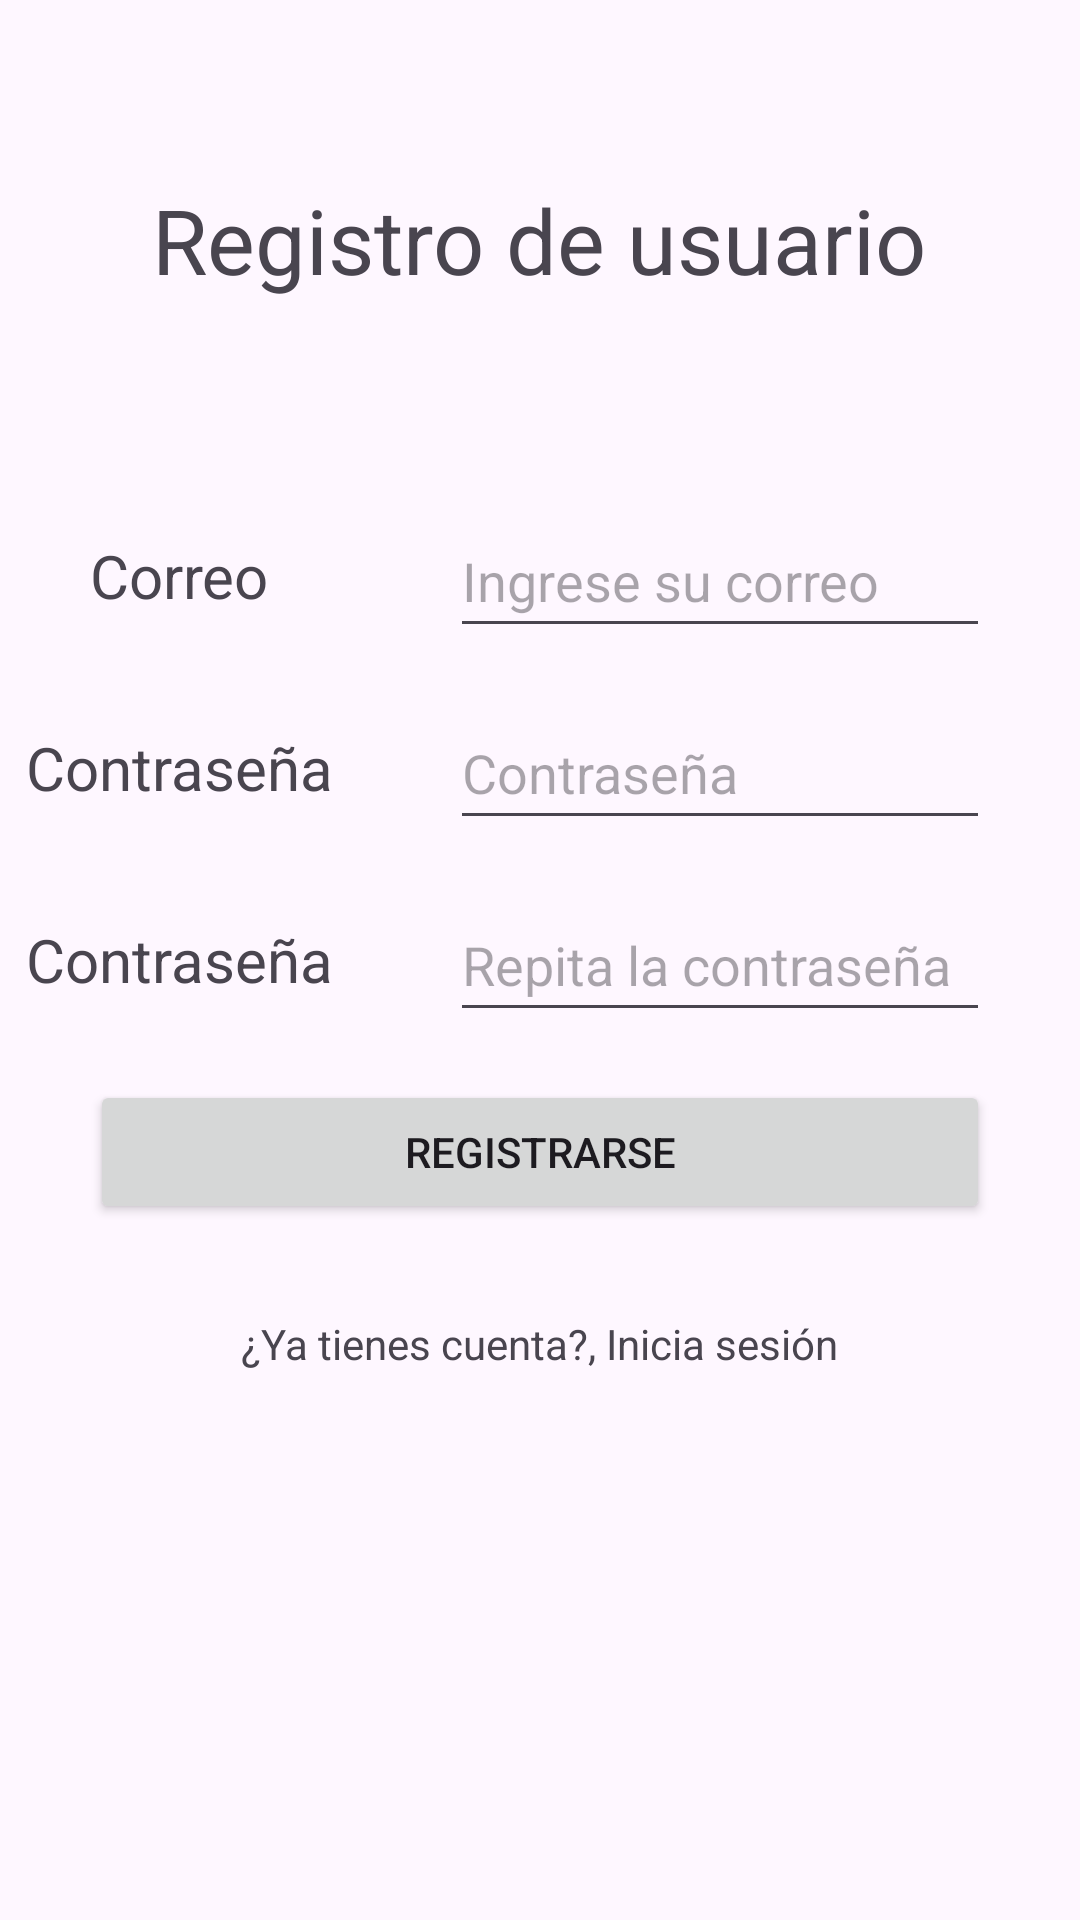

Write the Android layout XML for this screen, with the resource values it uses.
<!-- AndroidManifest.xml: application theme Theme.Proyecto_app_moviles -->
<!-- res/layout/activity_registro.xml -->
<?xml version="1.0" encoding="utf-8"?>
<LinearLayout xmlns:android="http://schemas.android.com/apk/res/android"
    xmlns:app="http://schemas.android.com/apk/res-auto"
    xmlns:tools="http://schemas.android.com/tools"
    android:id="@+id/main"
    android:layout_width="match_parent"
    android:layout_height="match_parent"
    tools:context=".MainActivity"
    android:orientation="vertical"
    android:background="@drawable/background1"
    >
    
    <LinearLayout
        android:layout_width="match_parent"
        android:layout_height="match_parent"
        android:layout_weight="3"
        >
        <RelativeLayout
            android:layout_width="match_parent"
            android:layout_height="match_parent"
            >
            <TextView
                android:layout_width="wrap_content"
                android:layout_height="wrap_content"
                android:text="Registro de usuario"
                android:layout_centerInParent="true"
                android:textSize="30sp"
                >

            </TextView>
        </RelativeLayout>
    </LinearLayout>
    
    <LinearLayout
        android:layout_width="match_parent"
        android:layout_height="match_parent"
        android:layout_weight="2"
        android:orientation="vertical"
        >
        <LinearLayout
            android:layout_width="match_parent"
            android:layout_height="match_parent"
            android:layout_weight="1"
            >
            
            <LinearLayout
                android:layout_width="match_parent"
                android:layout_height="match_parent"
                android:layout_weight="2"
                >
                <LinearLayout
                    android:layout_width="match_parent"
                    android:layout_height="match_parent"
                    android:layout_weight="1"
                    >
                    <RelativeLayout
                        android:layout_width="match_parent"
                        android:layout_height="match_parent"
                        >
                        <TextView
                            android:layout_width="wrap_content"
                            android:layout_height="wrap_content"
                            android:text="Correo"
                            android:textSize="20sp"
                            android:layout_centerInParent="true"
                            >

                        </TextView>
                    </RelativeLayout>
                </LinearLayout>
            </LinearLayout>
            
            <LinearLayout
                android:layout_width="match_parent"
                android:layout_height="match_parent"
                android:layout_weight="1"
                >
                <RelativeLayout
                    android:layout_width="match_parent"
                    android:layout_height="match_parent"
                    >
                    <EditText
                        android:id="@+id/correo_reg"
                        android:layout_width="180dp"
                        android:layout_height="48dp"
                        android:hint="Ingrese su correo"
                        android:layout_centerInParent="true"
                        android:maxLines="1"
                        android:imeOptions="actionDone"
                        >

                    </EditText>
                </RelativeLayout>
            </LinearLayout>
        </LinearLayout>
        
        <LinearLayout
            android:layout_width="match_parent"
            android:layout_height="match_parent"
            android:layout_weight="1"
            >
            <LinearLayout
                android:layout_width="match_parent"
                android:layout_height="match_parent"
                android:layout_weight="2"
                >
                <LinearLayout
                    android:layout_width="match_parent"
                    android:layout_height="match_parent"
                    android:layout_weight="1"
                    >
                    <RelativeLayout
                        android:layout_width="match_parent"
                        android:layout_height="match_parent"
                        >
                        <TextView
                            android:layout_width="wrap_content"
                            android:layout_height="wrap_content"
                            android:text="Contraseña"
                            android:textSize="20sp"
                            android:layout_centerInParent="true"
                            >

                        </TextView>
                    </RelativeLayout>
                </LinearLayout>
            </LinearLayout>
            
            <LinearLayout
                android:layout_width="match_parent"
                android:layout_height="match_parent"
                android:layout_weight="1"
                >
                <RelativeLayout
                    android:layout_width="match_parent"
                    android:layout_height="match_parent"
                    >
                    <EditText
                        android:id="@+id/pass_reg"
                        android:layout_width="180dp"
                        android:layout_height="48dp"
                        android:hint="Contraseña"
                        android:layout_centerInParent="true"
                        android:inputType="textPassword"
                        android:maxLines="1"
                        android:imeOptions="actionDone"
                        >

                    </EditText>
                </RelativeLayout>
            </LinearLayout>
        </LinearLayout>
        <LinearLayout
            android:layout_width="match_parent"
            android:layout_height="match_parent"
            android:layout_weight="1"
            >
            <LinearLayout
                android:layout_width="match_parent"
                android:layout_height="match_parent"
                android:layout_weight="2"
                >
                <LinearLayout
                    android:layout_width="match_parent"
                    android:layout_height="match_parent"
                    android:layout_weight="1"
                    >
                    <RelativeLayout
                        android:layout_width="match_parent"
                        android:layout_height="match_parent"
                        >
                        <TextView
                            android:layout_width="wrap_content"
                            android:layout_height="wrap_content"
                            android:text="Contraseña"
                            android:textSize="20sp"
                            android:layout_centerInParent="true"
                            >

                        </TextView>
                    </RelativeLayout>
                </LinearLayout>
            </LinearLayout>
            
            <LinearLayout
                android:layout_width="match_parent"
                android:layout_height="match_parent"
                android:layout_weight="1"
                >
                <RelativeLayout
                    android:layout_width="match_parent"
                    android:layout_height="match_parent"
                    >
                    <EditText
                        android:id="@+id/passreg2"
                        android:layout_width="180dp"
                        android:layout_height="48dp"
                        android:hint="Repita la contraseña"
                        android:layout_centerInParent="true"
                        android:inputType="textPassword"
                        android:maxLines="1"
                        android:imeOptions="actionDone"
                        >

                    </EditText>
                </RelativeLayout>
            </LinearLayout>
        </LinearLayout>
        <LinearLayout
            android:layout_width="match_parent"
            android:layout_height="match_parent"
            android:layout_weight="1"
            >
            <RelativeLayout
                android:layout_width="match_parent"
                android:layout_height="match_parent"
                >
                
                <Button
                    android:id="@+id/btnreg"
                    android:layout_width="300dp"
                    android:layout_height="48dp"
                    android:text="Registrarse"
                    android:layout_centerInParent="true"
                    >

                </Button>
            </RelativeLayout>
        </LinearLayout>

        <LinearLayout
            android:layout_width="match_parent"
            android:layout_height="match_parent"
            android:layout_weight="1"
            >
            <RelativeLayout
                android:layout_width="match_parent"
                android:layout_height="match_parent"
                >
                <TextView
                    android:id="@+id/go_login"
                    android:layout_width="wrap_content"
                    android:layout_height="wrap_content"
                    android:text="¿Ya tienes cuenta?, Inicia sesión"
                    android:layout_centerInParent="true"
                    >

                </TextView>

            </RelativeLayout>
        </LinearLayout>


    </LinearLayout>


    
    <LinearLayout
        android:layout_width="match_parent"
        android:layout_height="match_parent"
        android:layout_weight="3"
        >
        <RelativeLayout
            android:layout_width="match_parent"
            android:layout_height="match_parent"
            >

        </RelativeLayout>
    </LinearLayout>


</LinearLayout>
<!-- resources referenced by this layout -->
<resources>
  <style name="Theme.Proyecto_app_moviles" parent="Base.Theme.Proyecto_app_moviles" />
  <style name="Base.Theme.Proyecto_app_moviles" parent="Theme.Material3.DayNight.NoActionBar">
          
          
      </style>
</resources>
